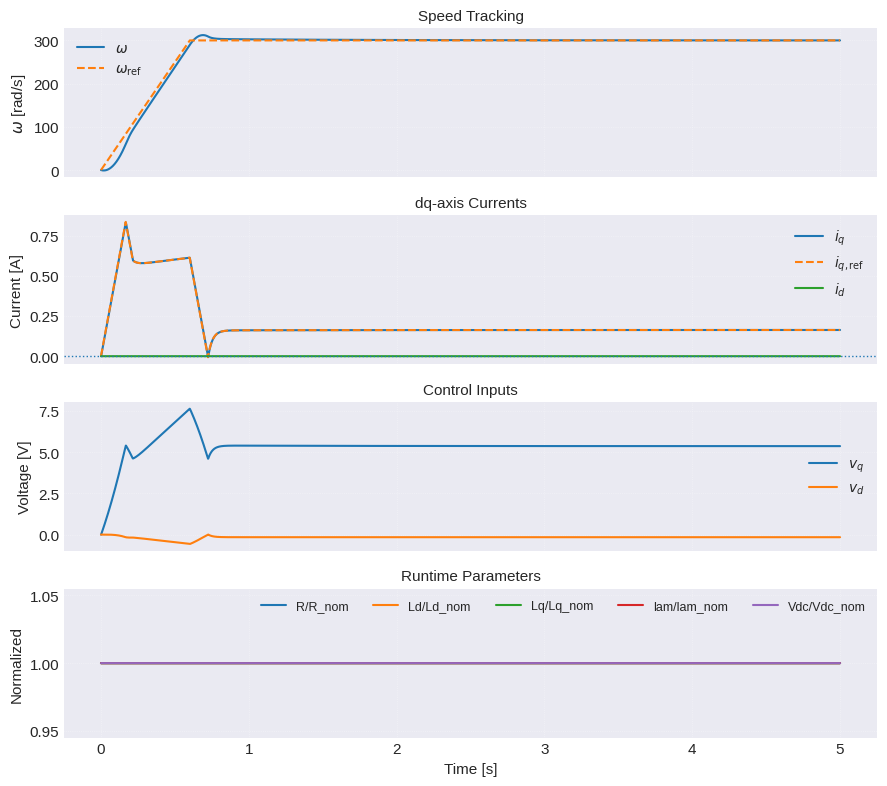

Source code (Python):
#!/usr/bin/env python3
# -*- coding: utf-8 -*-

import math
import argparse
from dataclasses import dataclass

import numpy as np
import matplotlib.pyplot as plt

plt.style.use("seaborn-v0_8-darkgrid")


# ----------------------------------------------------------
# Motor parameters
# ----------------------------------------------------------

@dataclass
class PMSM:
    R_pp: float = 10.8
    Ld_pp: float = 1.61e-3
    Lq_pp: float = 1.61e-3
    kT: float = 22.4e-3
    J: float = 2e-5
    B: float = 5.5e-6
    pole_pairs: int = 4
    Vdc: float = 24.0

    def derived(self):
        R = self.R_pp / 2.0
        Ld = self.Ld_pp / 2.0
        Lq = self.Lq_pp / 2.0
        lam = self.kT / (1.5 * self.pole_pairs)
        return R, Ld, Lq, lam


@dataclass
class State:
    id: float
    iq: float
    w: float
    theta: float


# ----------------------------------------------------------
# Eval perturbation
# ----------------------------------------------------------

@dataclass
class EvalPerturbation:
    enabled: bool = False
    target: str = "R"          # R | Ld | Lq | lam | Vdc
    rel_change: float = 0.3    # +30% -> 0.3 ; -20% -> -0.2
    random_time: bool = False
    t_start: float = 2.0
    t_min: float = 1.0
    t_max: float = 4.0


# ----------------------------------------------------------
# Random profile generator
# ----------------------------------------------------------

def generate_profile(rng: np.random.Generator, val_min, val_max, dur_min, dur_max):
    n = rng.integers(6, 12)

    values = rng.uniform(val_min, val_max, n)
    durations = rng.uniform(dur_min, dur_max, n)

    for i in range(1, len(values)):
        values[i] = 0.6 * values[i - 1] + 0.4 * values[i]

    times = np.cumsum(durations)
    return values, times


def profile_eval(t, values, times):
    for i in range(len(times)):
        if t < times[i]:
            return values[i]
    return values[-1]


def sinus_speed_profile(t, t_end, amp):
    """
    One-period sinusoidal mechanical speed profile on [0, t_end]:
        w(t) = amp * sin(2*pi*t/t_end)
    """
    if t_end <= 0:
        return 0.0
    return amp * math.sin(2.0 * math.pi * t / t_end)


# ----------------------------------------------------------
# PMSM model
# ----------------------------------------------------------

def derivatives(motor, R, Ld, Lq, lam, x, vd, vq, Tload, mech_mode, prescribed_w=None):
    p = motor.pole_pairs

    if mech_mode == "sinus_speed":
        w_mech = 0.0 if prescribed_w is None else prescribed_w
    else:
        w_mech = x.w

    we = p * w_mech

    did = (vd - R * x.id + we * Lq * x.iq) / Ld
    diq = (vq - R * x.iq - we * (Ld * x.id + lam)) / Lq

    Te = 1.5 * p * (lam * x.iq + (Ld - Lq) * x.id * x.iq)

    if mech_mode == "locked":
        dw = 0.0
    elif mech_mode == "sinus_speed":
        dw = 0.0
    else:
        dw = (Te - Tload - motor.B * x.w) / motor.J

    dth = we

    return State(did, diq, dw, dth)


def rk4(motor, R, Ld, Lq, lam, x, dt, vd, vq, Tload, mech_mode, prescribed_w=None):
    def f(s):
        return derivatives(motor, R, Ld, Lq, lam, s, vd, vq, Tload, mech_mode, prescribed_w)

    k1 = f(x)

    k2 = f(State(
        x.id + dt * k1.id / 2.0,
        x.iq + dt * k1.iq / 2.0,
        x.w + dt * k1.w / 2.0,
        x.theta + dt * k1.theta / 2.0
    ))

    k3 = f(State(
        x.id + dt * k2.id / 2.0,
        x.iq + dt * k2.iq / 2.0,
        x.w + dt * k2.w / 2.0,
        x.theta + dt * k2.theta / 2.0
    ))

    k4 = f(State(
        x.id + dt * k3.id,
        x.iq + dt * k3.iq,
        x.w + dt * k3.w,
        x.theta + dt * k3.theta
    ))

    x_next = State(
        x.id + dt * (k1.id + 2 * k2.id + 2 * k3.id + k4.id) / 6.0,
        x.iq + dt * (k1.iq + 2 * k2.iq + 2 * k3.iq + k4.iq) / 6.0,
        x.w + dt * (k1.w + 2 * k2.w + 2 * k3.w + k4.w) / 6.0,
        x.theta + dt * (k1.theta + 2 * k2.theta + 2 * k3.theta + k4.theta) / 6.0
    )

    if mech_mode == "locked":
        x_next.w = 0.0
    elif mech_mode == "sinus_speed":
        x_next.w = 0.0 if prescribed_w is None else prescribed_w

    return x_next


# ----------------------------------------------------------
# Metrics
# ----------------------------------------------------------

def segment_indices_from_reference(ref, min_change=1e-9):
    change_idx = [0]
    for k in range(1, len(ref)):
        if abs(ref[k] - ref[k - 1]) > min_change:
            change_idx.append(k)
    change_idx.append(len(ref))
    return change_idx


def safe_rms(x):
    x = np.asarray(x)
    if len(x) == 0:
        return np.nan
    return np.sqrt(np.mean(x**2))


def compute_rise_time(t, y, r, tol_low=0.1, tol_high=0.9):
    if len(t) < 2:
        return np.nan

    y0 = y[0]
    dy = r - y0

    if abs(dy) < 1e-9:
        return np.nan

    y10 = y0 + tol_low * dy
    y90 = y0 + tol_high * dy

    i10 = None
    i90 = None

    if dy > 0:
        for i in range(len(y)):
            if i10 is None and y[i] >= y10:
                i10 = i
            if i90 is None and y[i] >= y90:
                i90 = i
                break
    else:
        for i in range(len(y)):
            if i10 is None and y[i] <= y10:
                i10 = i
            if i90 is None and y[i] <= y90:
                i90 = i
                break

    if i10 is None or i90 is None:
        return np.nan

    return t[i90] - t[i10]


def compute_overshoot_percent(y, r):
    if len(y) == 0:
        return np.nan

    y0 = y[0]
    step_amp = r - y0

    if abs(step_amp) < 1e-9:
        return 0.0

    if step_amp > 0:
        peak = np.max(y)
        overshoot = max(0.0, peak - r)
    else:
        valley = np.min(y)
        overshoot = max(0.0, r - valley)

    return 100.0 * overshoot / abs(step_amp)


def compute_sse(y, r, tail_ratio=0.2):
    if len(y) == 0:
        return np.nan
    n_tail = max(1, int(len(y) * tail_ratio))
    return np.mean(y[-n_tail:] - r)


def compute_iae(t, e):
    if len(t) < 2:
        return np.nan
    return np.trapezoid(np.abs(e), t)


def compute_ise(t, e):
    if len(t) < 2:
        return np.nan
    return np.trapezoid(e**2, t)


def compute_time_at_rail(t, u_mag, Vmax, rail_ratio=0.95):
    if len(t) < 2:
        return np.nan
    dt = np.mean(np.diff(t))
    return np.sum(u_mag >= rail_ratio * Vmax) * dt


def print_segment_metrics(data, args):
    t = data["t"]
    vd = data["vd"]
    vq = data["vq"]
    u_mag = np.sqrt(vd**2 + vq**2)
    Vmax = np.max(data["Vdc"]) / math.sqrt(3.0) * 0.95

    if args.mode == "speed":
        ref = data["w_ref"]
        y = data["w"]
        label = "w_ref [rad/s]"
        title = "Szakaszonkénti mutatók (PMSM PI speed)"
    else:
        ref = data["iq_ref"]
        y = data["iq"]
        label = "iq_ref [A]"
        title = "Szakaszonkénti mutatók (PMSM PI current)"

    idx = segment_indices_from_reference(ref)
    rows = []

    for s in range(len(idx) - 1):
        i0 = idx[s]
        i1 = idx[s + 1]

        if i1 - i0 < 5:
            continue

        ts = t[i0:i1] - t[i0]
        ys = y[i0:i1]
        rs = ref[i0:i1]
        us = u_mag[i0:i1]

        r_const = float(np.mean(rs))
        e = ys - r_const

        tr = compute_rise_time(ts, ys, r_const)
        mp = compute_overshoot_percent(ys, r_const)
        sse = compute_sse(ys, r_const)
        iae = compute_iae(ts, e)
        ise = compute_ise(ts, e)
        rms_u = safe_rms(us)
        rail_time = compute_time_at_rail(ts, us, Vmax)

        rows.append({
            "segment": f"{s+1}: {t[i0]:.2f}-{t[i1-1]:.2f}",
            "ref": r_const,
            "tr": tr,
            "mp": mp,
            "sse": sse,
            "iae": iae,
            "ise": ise,
            "rms_u": rms_u,
            "rail_time": rail_time
        })

    print()
    print(title)
    print()
    print(
        f"{'Szegmens':>14} | "
        f"{label:>12} | "
        f"{'t_r [s]':>9} | "
        f"{'M_p [%]':>9} | "
        f"{'SSE':>12} | "
        f"{'IAE':>12} | "
        f"{'ISE':>12} | "
        f"{'RMS(u_dq) [V]':>14} | "
        f"{'Time@rail [s]':>14}"
    )
    print("-" * 130)

    for r in rows:
        tr_str = f"{r['tr']:.4f}" if np.isfinite(r["tr"]) else "nan"
        print(
            f"{r['segment']:>14} | "
            f"{r['ref']:12.3f} | "
            f"{tr_str:>9} | "
            f"{r['mp']:9.3f} | "
            f"{r['sse']:12.4f} | "
            f"{r['iae']:12.4f} | "
            f"{r['ise']:12.4f} | "
            f"{r['rms_u']:14.4f} | "
            f"{r['rail_time']:14.4f}"
        )

    if len(rows) > 0:
        avg_ref = np.mean([r["ref"] for r in rows])
        avg_tr = np.nanmean([r["tr"] for r in rows])
        avg_mp = np.nanmean([r["mp"] for r in rows])
        avg_sse = np.nanmean([r["sse"] for r in rows])
        avg_iae = np.nanmean([r["iae"] for r in rows])
        avg_ise = np.nanmean([r["ise"] for r in rows])
        avg_rms = np.nanmean([r["rms_u"] for r in rows])
        avg_rail = np.nanmean([r["rail_time"] for r in rows])

        print("-" * 130)
        print(
            f"{'ÁTLAG':>14} | "
            f"{avg_ref:12.3f} | "
            f"{avg_tr:9.4f} | "
            f"{avg_mp:9.3f} | "
            f"{avg_sse:12.4f} | "
            f"{avg_iae:12.4f} | "
            f"{avg_ise:12.4f} | "
            f"{avg_rms:14.4f} | "
            f"{avg_rail:14.4f}"
        )

    print()


def print_global_metrics(data, args):
    t = data["t"]
    vd = data["vd"]
    vq = data["vq"]
    u_mag = np.sqrt(vd**2 + vq**2)
    Vmax = np.max(data["Vdc"]) / math.sqrt(3.0) * 0.95

    if args.mode == "speed":
        ref = data["w_ref"]
        y = data["w"]
        err_name = "speed"
        unit = "rad/s"
    else:
        ref = data["iq_ref"]
        y = data["iq"]
        err_name = "current"
        unit = "A"

    e = y - ref

    print(f"Mean abs {err_name} error : {np.mean(np.abs(e)):.4f} {unit}")
    print(f"Max abs {err_name} error  : {np.max(np.abs(e)):.4f} {unit}")
    print(f"IAE                      : {compute_iae(t, e):.4f}")
    print(f"ISE                      : {compute_ise(t, e):.4f}")
    print(f"RMS(u_dq)                : {safe_rms(u_mag):.4f} V")
    print(f"Time@rail                : {compute_time_at_rail(t, u_mag, Vmax):.4f} s")
    print(f"Mean |id|                : {np.mean(np.abs(data['id'])):.4f} A")
    if args.mode == "speed":
        print(f"Mean |iq|                : {np.mean(np.abs(data['iq'])):.4f} A")
    print(f"Final speed              : {data['w'][-1]:.4f} rad/s")

    if args.perturb:
        print(f"Perturbation target      : {args.perturb_target}")
        print(f"Relative change          : {args.perturb_change:+.4f}")
        print(f"Perturbation time        : {data['perturb_time']:.4f} s")


# ----------------------------------------------------------
# Simulation
# ----------------------------------------------------------

def simulate(args):
    rng = np.random.default_rng(args.seed)

    motor = PMSM(
        Vdc=args.Vdc,
        Ld_pp=args.Ld_pp,
        Lq_pp=args.Lq_pp
    )
    R_nom, Ld_nom, Lq_nom, lam_nom = motor.derived()
    Vdc_nom = args.Vdc

    # actual runtime plant parameters
    R = R_nom
    Ld = Ld_nom
    Lq = Lq_nom
    lam = lam_nom
    Vdc = Vdc_nom

    x = State(0.0, 0.0, 0.0, 0.0)

    # PI gains are fixed user settings.
    # They are NOT recomputed after perturbation.
    int_id = 0.0
    int_iq = 0.0
    int_w = 0.0

    tau_inv = 80e-6

    vd = 0.0
    vq = 0.0

    if args.random_ref:
        w_vals, w_times = generate_profile(rng, -300.0, 300.0, 0.5, 1.2)
        iq_vals, iq_times = generate_profile(rng, -1.5, 1.5, 0.4, 1.0)
    else:
        w_vals, w_times = None, None
        iq_vals, iq_times = None, None

    if args.perturb:
        if args.perturb_random_time:
            perturb_time = rng.uniform(args.perturb_tmin, args.perturb_tmax)
        else:
            perturb_time = args.perturb_time
    else:
        perturb_time = -1.0

    perturb_applied = False

    log = {
        k: [] for k in [
            "t", "w", "w_ref", "id", "iq", "iq_ref", "vd", "vq", "Te",
            "R", "Ld", "Lq", "lam", "Vdc"
        ]
    }

    prev_iq_ref = 0.0
    w_ref_prev = 0.0

    n_steps = int(args.t_end / args.dt)

    for k in range(n_steps):
        t = k * args.dt

        # ----------------------------------------------
        # Online perturbation
        # ----------------------------------------------
        if args.perturb and (not perturb_applied) and (t >= perturb_time):
            factor = 1.0 + args.perturb_change

            if args.perturb_target == "R":
                R = R_nom * factor
            elif args.perturb_target == "Ld":
                Ld = Ld_nom * factor
            elif args.perturb_target == "Lq":
                Lq = Lq_nom * factor
            elif args.perturb_target == "lam":
                lam = lam_nom * factor
            elif args.perturb_target == "Vdc":
                Vdc = Vdc_nom * factor

            perturb_applied = True

        Vmax = Vdc / math.sqrt(3.0) * 0.95

        # ----------------------------------------------
        # References
        # ----------------------------------------------
        if args.random_ref:
            if args.mode == "speed":
                w_ref = profile_eval(t, w_vals, w_times)
            else:
                iq_ref = profile_eval(t, iq_vals, iq_times)
                w_ref = 0.0
        else:
            if args.mode == "speed":
                w_ref = args.w_ref
            else:
                iq_ref = args.iq_ref
                w_ref = 0.0

        if args.mode == "speed":
            dw_max = 500.0
            w_ref = np.clip(
                w_ref,
                w_ref_prev - dw_max * args.dt,
                w_ref_prev + dw_max * args.dt
            )
            w_ref_prev = w_ref

        # ----------------------------------------------
        # Mechanical mode
        # ----------------------------------------------
        if args.mode == "current":
            mech_mode = args.current_control_mode
        else:
            mech_mode = "locked" if args.lock_rotor else "dynamic"

        prescribed_w = None
        if args.mode == "current" and mech_mode == "sinus_speed":
            prescribed_w = sinus_speed_profile(t, args.t_end, args.sinus_w_amp)
            x.w = prescribed_w

        # ----------------------------------------------
        # Speed controller
        # ----------------------------------------------
        if args.mode == "speed":
            ew = w_ref - x.w
            iq_unsat = args.Kp_w * ew + args.Ki_w * int_w

            # fixed PI gains, but active plant parameters in limit calculations
            iq_dyn = Vmax / max(lam * motor.pole_pairs, 1e-6)
            iq_ref = np.clip(
                iq_unsat,
                -min(args.Imax, iq_dyn),
                min(args.Imax, iq_dyn)
            )

            aw_gain = 5.0
            int_w += (ew + aw_gain * (iq_ref - iq_unsat)) * args.dt
        else:
            int_w = 0.0

        # ----------------------------------------------
        # Current slew limit
        # ----------------------------------------------
        step = args.di_dt * args.dt
        iq_ref = np.clip(iq_ref, prev_iq_ref - step, prev_iq_ref + step)
        prev_iq_ref = iq_ref

        # ----------------------------------------------
        # Flux weakening
        # ----------------------------------------------
        id_ref = -0.3 if abs(x.w) > args.base_speed else 0.0

        # ----------------------------------------------
        # Current controller
        # ----------------------------------------------
        eid = id_ref - x.id
        eiq = iq_ref - x.iq

        int_id += eid * args.dt
        int_iq += eiq * args.dt

        we = motor.pole_pairs * x.w

        # PI gains stay unchanged.
        # Decoupling/feedforward and active plant-related terms use current perturbed params.
        vd_u = args.Kp_id * eid + args.Ki_id * int_id - we * Lq * x.iq
        vq_u = args.Kp_iq * eiq + args.Ki_iq * int_iq + we * (Ld * x.id + lam)

        mag = math.hypot(vd_u, vq_u)

        if mag > Vmax:
            scale = Vmax / mag
            vd_cmd = vd_u * scale
            vq_cmd = vq_u * scale
            int_id *= 0.98
            int_iq *= 0.98
        else:
            vd_cmd = vd_u
            vq_cmd = vq_u

        # ----------------------------------------------
        # Inverter dynamics
        # ----------------------------------------------
        vd += args.dt * (vd_cmd - vd) / tau_inv
        vq += args.dt * (vq_cmd - vq) / tau_inv

        vd = np.clip(vd, -Vmax, Vmax)
        vq = np.clip(vq, -Vmax, Vmax)

        # ----------------------------------------------
        # Motor
        # ----------------------------------------------
        x = rk4(
            motor, R, Ld, Lq, lam, x, args.dt, vd, vq, args.Tload,
            mech_mode=mech_mode,
            prescribed_w=prescribed_w
        )

        Te = 1.5 * motor.pole_pairs * (lam * x.iq + (Ld - Lq) * x.id * x.iq)

        # ----------------------------------------------
        # Logging
        # ----------------------------------------------
        log["t"].append(t)
        log["w"].append(x.w)
        log["w_ref"].append(w_ref)
        log["id"].append(x.id)
        log["iq"].append(x.iq)
        log["iq_ref"].append(iq_ref)
        log["vd"].append(vd)
        log["vq"].append(vq)
        log["Te"].append(Te)

        log["R"].append(R)
        log["Ld"].append(Ld)
        log["Lq"].append(Lq)
        log["lam"].append(lam)
        log["Vdc"].append(Vdc)

    for key in log:
        log[key] = np.array(log[key])

    log["perturb_time"] = perturb_time
    return log


# ----------------------------------------------------------
# Plot
# ----------------------------------------------------------

def plot(data, args):
    t = data["t"]
    perturb_time = data["perturb_time"]

    plt.rcParams.update({
        "font.size": 11,
        "axes.labelsize": 11,
        "axes.titlesize": 11,
        "legend.fontsize": 10,
        "lines.linewidth": 1.5
    })

    Rn = data["R"] / data["R"][0]
    Ldn = data["Ld"] / data["Ld"][0]
    Lqn = data["Lq"] / data["Lq"][0]
    lamn = data["lam"] / data["lam"][0]
    Vdcn = data["Vdc"] / data["Vdc"][0]

    if args.mode == "speed":
        fig, ax = plt.subplots(4, 1, figsize=(9, 8), sharex=True)

        ax[0].plot(t, data["w"], label=r"$\omega$")
        ax[0].plot(t, data["w_ref"], "--", label=r"$\omega_{\mathrm{ref}}$")
        ax[0].set_ylabel(r"$\omega$ [rad/s]")
        ax[0].set_title("Speed Tracking")
        ax[0].legend()

        ax[1].plot(t, data["iq"], label=r"$i_q$")
        ax[1].plot(t, data["iq_ref"], "--", label=r"$i_{q,\mathrm{ref}}$")
        ax[1].plot(t, data["id"], label=r"$i_d$")
        ax[1].axhline(0.0, linestyle=":", linewidth=1.0)
        ax[1].set_ylabel(r"Current [A]")
        ax[1].set_title("dq-axis Currents")
        ax[1].legend()

        ax[2].plot(t, data["vq"], label=r"$v_q$")
        ax[2].plot(t, data["vd"], label=r"$v_d$")
        ax[2].set_ylabel(r"Voltage [V]")
        ax[2].set_title("Control Inputs")
        ax[2].legend()

        ax[3].plot(t, Rn, label="R/R_nom")
        ax[3].plot(t, Ldn, label="Ld/Ld_nom")
        ax[3].plot(t, Lqn, label="Lq/Lq_nom")
        ax[3].plot(t, lamn, label="lam/lam_nom")
        ax[3].plot(t, Vdcn, label="Vdc/Vdc_nom")
        ax[3].set_ylabel("Normalized")
        ax[3].set_xlabel("Time [s]")
        ax[3].set_title("Runtime Parameters")
        ax[3].legend(ncol=5, fontsize=9)

    else:
        fig, ax = plt.subplots(4, 1, figsize=(9, 8), sharex=True)

        ax[0].plot(t, data["iq"], label=r"$i_q$")
        ax[0].plot(t, data["iq_ref"], "--", label=r"$i_{q,\mathrm{ref}}$")
        ax[0].plot(t, data["id"], label=r"$i_d$")
        ax[0].axhline(0.0, linestyle=":", linewidth=1.0)
        ax[0].set_ylabel(r"Current [A]")
        ax[0].set_title("dq-axis Currents")
        ax[0].legend()

        ax[1].plot(t, data["w"], label=r"$\omega$")
        if args.current_control_mode == "sinus_speed":
            ax[1].plot(t, [sinus_speed_profile(tt, args.t_end, args.sinus_w_amp) for tt in t],
                       "--", label=r"$\omega_{\mathrm{sin}}$")
        ax[1].set_ylabel(r"$\omega$ [rad/s]")
        ax[1].set_title("Mechanical Response")
        ax[1].legend()

        ax[2].plot(t, data["vq"], label=r"$v_q$")
        ax[2].plot(t, data["vd"], label=r"$v_d$")
        ax[2].set_ylabel(r"Voltage [V]")
        ax[2].set_title("Control Inputs")
        ax[2].legend()

        ax[3].plot(t, Rn, label="R/R_nom")
        ax[3].plot(t, Ldn, label="Ld/Ld_nom")
        ax[3].plot(t, Lqn, label="Lq/Lq_nom")
        ax[3].plot(t, lamn, label="lam/lam_nom")
        ax[3].plot(t, Vdcn, label="Vdc/Vdc_nom")
        ax[3].set_ylabel("Normalized")
        ax[3].set_xlabel("Time [s]")
        ax[3].set_title("Runtime Parameters")
        ax[3].legend(ncol=5, fontsize=9)

    for a in ax:
        a.grid(True, linestyle=":", linewidth=0.5, alpha=0.5)
        if args.perturb and perturb_time >= 0:
            a.axvline(perturb_time, color="red", linestyle="--", alpha=0.8)

    plt.tight_layout()
    plt.show()


# ----------------------------------------------------------
# CLI
# ----------------------------------------------------------

def build_parser():
    p = argparse.ArgumentParser()

    p.add_argument("--mode", choices=["speed", "current"], default="speed")
    p.add_argument("--random_ref", "--rand_ref", action="store_true")
    p.add_argument("--seed", type=int, default=None)

    p.add_argument("--dt", type=float, default=5e-5)
    p.add_argument("--t_end", type=float, default=5.0)

    p.add_argument("--Vdc", type=float, default=24.0)
    p.add_argument("--Ld_pp", type=float, default=1.61e-3)
    p.add_argument("--Lq_pp", type=float, default=1.61e-3)

    p.add_argument("--w_ref", type=float, default=300.0)
    p.add_argument("--iq_ref", type=float, default=0.5)
    p.add_argument("--Tload", type=float, default=0.002)

    p.add_argument("--Imax", type=float, default=1.6)
    p.add_argument("--di_dt", type=float, default=5.0)

    p.add_argument("--base_speed", type=float, default=500.0)

    p.add_argument("--lock_rotor", action="store_true")

    # current control mechanical mode
    p.add_argument("--current_control_mode", choices=["locked", "free", "sinus_speed"], default="locked")
    p.add_argument("--sinus_w_amp", type=float, default=300.0)

    # PI gains: fixed, not recalculated during perturbation
    p.add_argument("--Kp_id", type=float, default=1.2)
    p.add_argument("--Ki_id", type=float, default=6000.0)

    p.add_argument("--Kp_iq", type=float, default=1.2)
    p.add_argument("--Ki_iq", type=float, default=6000.0)

    p.add_argument("--Kp_w", type=float, default=0.03)
    p.add_argument("--Ki_w", type=float, default=0.03)

    # perturbation
    p.add_argument("--perturb", action="store_true")
    p.add_argument("--perturb_target", type=str, default="R", choices=["R", "Ld", "Lq", "lam", "Vdc"])
    p.add_argument("--perturb_change", type=float, default=0.3)
    p.add_argument("--perturb_random_time", action="store_true")
    p.add_argument("--perturb_time", type=float, default=2.0)
    p.add_argument("--perturb_tmin", type=float, default=1.0)
    p.add_argument("--perturb_tmax", type=float, default=4.0)

    return p


def main():
    args = build_parser().parse_args()
    # backward compatibility
    if args.mode == "current" and args.lock_rotor:
        args.current_control_mode = "locked"

    data = simulate(args)
    plot(data, args)
    print_global_metrics(data, args)
    print_segment_metrics(data, args)


if __name__ == "__main__":
    main()
